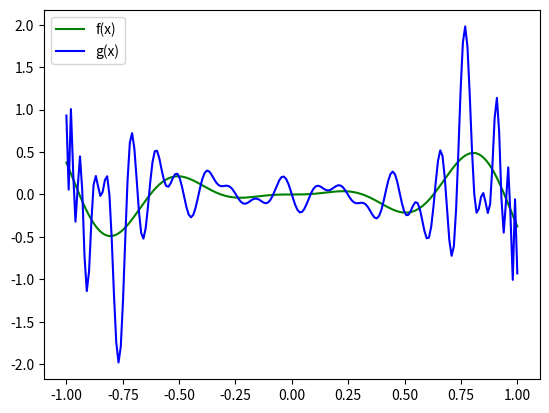

The script that saved this image:
import math
import numpy as np
import matplotlib.pyplot as plt

'''
Seja Pn(x) o polinômio de Legendre de grau n. Encontre os coeficientes da combinação linear
g(x)=∑k=050ckPk(x)
que melhor se aproxima da função f(x)=ln(1+x2)sin(10x) no intervalo [−1,1]. Para o cálculo dos coeficientes ck, use o método da quadratura gaussiana que seja exato em polinômios de grau menor que 24. Em seguida calcule g(x) para os seguintes valores de x,
x1=−0.884, x2=0.099 e x3=0.58.
A função g(x) é uma aproximação para a função f(x) no intervalo [−1,1] com erro dado por
erro=∫1−1[f(x)−g(x)]2dx.
Use a regra dos trapézios com 1024 subintervalos para determinar o erro.
'''
def trapz(f, a, b, h):
    n = int((b - a)/h)
    soma = 0
    for k in range(1, n):
        soma += f(a + k * h)
    soma *= 2
    soma += f(a) + f(b)
    soma *= h/2
    return soma


def simps(f, a, b, n):
    if n % 2 != 0:
        print('O valor n deve ser par')
        return None

    num_parabolas = n / 2
    soma = 0
    h = (b - a) / n

    for i in range(int(num_parabolas)):
        x0 = a + (2 * i) * h
        x1 = a + (2 * i + 1) * h
        x2 = a + (2 * i + 2) * h
        soma += f(x0) + 4 * f(x1) + f(x2)

    soma *= h / 3

    return soma


def trapz_romberg(f, a, b, h):
    n = int((b - a) / h)
    soma = 0

    for k in range(1, n):
        soma += f(a + k * h)

    return (h / 2) * (f(a) + 2 * soma + f(b))


def romberg(coluna_f1):
    coluna_f1 = [i for i in coluna_f1]
    n = len(coluna_f1)
    for j in range(n - 1):
        temp_col = [0] * (n - 1 - j)
        for i in range(n - 1 - j):
            power = j + 1
            temp_col[i] = (4 ** power * coluna_f1[i + 1] - coluna_f1[i]) / (4 ** power - 1)
        coluna_f1[:n - 1 - j] = temp_col
        # print(f'F_{j+2} = {temp_col}')
    return coluna_f1[0]


def best_func(f, funcs, a, b, method: ['trapz', 256]):
    k = len(funcs)

    A = [[0 for _ in range(k)] for _ in range(k)]
    B = []

    for i in range(k):
        for j in range(k):
            if i == j:
                if j >= i:
                    def f_ij(x):
                        return funcs[j](x) * funcs[i](x)

                    if method[0] == 'trapz':
                        A[i][j] = trapz(f_ij, a, b, method[1])
                    elif method[0] == 'simps':
                        A[i][j] = simps(f_ij, a, b, method[1])
                    elif method[0] == 'romberg':
                        tam = int(method[1] / 2)
                        hs = [method[2] / 2 ** ki for ki in range(tam)]
                        coluna_f1 = [trapz_romberg(f_ij, a, b, hi) for hi in hs]
                        A[i][j] = romberg(coluna_f1)
                    elif method[0] == 'quadratura':
                        A[i][j] = quadratura(change(f_ij, a, b), method[1], method[2])

                else:
                    A[i][j] = A[j][i]

        def ffi(x):
            return f(x) * funcs[i](x)

        if method[0] == 'trapz':
            B.append(trapz(ffi, a, b, method[1]))
        elif method[0] == 'simps':
            B.append(simps(ffi, a, b, method[1]))
        elif method[0] == 'romberg':
            tam = int(method[1] / 2)
            hs = [method[2] / 2 ** ki for ki in range(tam)]
            coluna_f1 = [trapz_romberg(ffi, a, b, hi) for hi in hs]
            B.append(romberg(coluna_f1))
        elif method[0] == 'quadratura':
            B.append(quadratura(change(ffi, a, b), method[1], method[2]))

    A = np.array(A, dtype=float)
    B = np.array(B, dtype=float)

    return np.linalg.solve(A, B)


def quadratura(funcao, pontos, pesos):
    soma = 0

    for xk, ck in zip(pontos, pesos):
        soma += ck * funcao(xk)

    return soma


def change(f, a, b):
    def g(u):
        return f((b + a) / 2 + (b - a) * u / 2) * (b - a) / 2

    return g


def legendre(x, n):
    f0 = 1.0
    f1 = x
    fn = 0

    ni = 2

    if n == 0:
      return 1.0

    elif n == 1:
      return x

    else:

      while ni <= n:
          fn = ((2* ni - 1) * x * f1 - (ni - 1) * f0) / ni
          f0 = f1
          f1 = fn
          ni += 1 

    return fn

def build_legendre_polynomial(n):
    def temp(t):
        return legendre(t, n)

    return temp

def f(x):
    return math.log(1 + x**2) * math.sin(10 * x)

if __name__ == '__main__':
    
    raiz2 = [-0.5773502691896257, 0.5773502691896257]
    peso2 = [1.0, 1.0]

    raiz3 = [0, -0.7745966692414834, 0.7745966692414834]
    peso3 = [0.8888888888888888, 0.5555555555555556, 0.5555555555555556]

    raiz4 = [-0.33998104358485626, 0.33998104358485626, -0.8611363115940526, 0.8611363115940526]
    peso4 = [0.6521451548625461, 0.6521451548625461, 0.34785484513745385, 0.34785484513745385]

    raiz5 = [0, -0.5384693101056831, 0.5384693101056831, -0.906179845938664, 0.906179845938664]
    peso5 = [0.5688888888888889, 0.47862867049936647, 0.47862867049936647, 0.23692688505618908, 0.23692688505618908]

    raiz6 = [0.6612093864662645, -0.6612093864662645, -0.2386191860831969, 0.2386191860831969, -0.932469514203152,
             0.932469514203152]
    peso6 = [0.3607615730481386, 0.3607615730481386, 0.46791393457269104, 0.46791393457269104, 0.17132449237917036,
             0.17132449237917036]

    raiz7 = [0, 0.4058451513773972, -0.4058451513773972, -0.7415311855993945, 0.7415311855993945, -0.9491079123427585,
             0.9491079123427585]
    peso7 = [0.4179591836734694, 0.3818300505051189, 0.3818300505051189, 0.27970539148927664, 0.27970539148927664,
             0.1294849661688697, 0.1294849661688697]

    raiz8 = [-0.1834346424956498, 0.1834346424956498, -0.525532409916329, 0.525532409916329, -0.7966664774136267,
             0.7966664774136267, -0.9602898564975363, 0.9602898564975363]
    peso8 = [0.362683783378362, 0.362683783378362, 0.31370664587788727, 0.31370664587788727, 0.22238103445337448,
             0.22238103445337448, 0.10122853629037626, 0.10122853629037626]

    raiz9 = [0, -0.8360311073266358, 0.8360311073266358, -0.9681602395076261, 0.9681602395076261, -0.3242534234038089,
             0.3242534234038089, -0.6133714327005904, 0.6133714327005904]
    peso9 = [0.3302393550012598, 0.1806481606948574, 0.1806481606948574, 0.08127438836157441, 0.08127438836157441,
             0.31234707704000286, 0.31234707704000286, 0.26061069640293544, 0.26061069640293544]

    raiz10 = [-0.14887433898163122, 0.14887433898163122, -0.4333953941292472, 0.4333953941292472, -0.6794095682990244,
              0.6794095682990244, -0.8650633666889845, 0.8650633666889845, -0.9739065285171717, 0.9739065285171717]
    peso10 = [0.29552422471475287, 0.29552422471475287, 0.26926671930999635, 0.26926671930999635, 0.21908636251598204,
              0.21908636251598204, 0.1494513491505806, 0.1494513491505806, 0.06667134430868814, 0.06667134430868814]

    raiz11 = [0, -0.26954315595234496, 0.26954315595234496, -0.5190961292068118, 0.5190961292068118,
              -0.7301520055740494,
              0.7301520055740494, -0.8870625997680953, 0.8870625997680953, -0.978228658146057, 0.978228658146057]
    peso11 = [0.2729250867779006, 0.26280454451024665, 0.26280454451024665, 0.23319376459199048, 0.23319376459199048,
              0.18629021092773426, 0.18629021092773426, 0.1255803694649046, 0.1255803694649046, 0.05566856711617366,
              0.05566856711617366]

    raiz12 = [-0.1252334085114689, 0.1252334085114689, -0.3678314989981802, 0.3678314989981802, -0.5873179542866175,
              0.5873179542866175, -0.7699026741943047, 0.7699026741943047, -0.9041172563704749, 0.9041172563704749,
              -0.9815606342467192, 0.9815606342467192]
    peso12 = [0.24914704581340277, 0.24914704581340277, 0.2334925365383548, 0.2334925365383548, 0.20316742672306592,
              0.20316742672306592, 0.16007832854334622, 0.16007832854334622, 0.10693932599531843, 0.10693932599531843,
              0.04717533638651183, 0.04717533638651183]

    raiz13 = [0, -0.2304583159551348, 0.2304583159551348, -0.44849275103644687, 0.44849275103644687,
              -0.6423493394403402,
              0.6423493394403402, -0.8015780907333099, 0.8015780907333099, -0.9175983992229779, 0.9175983992229779,
              -0.9841830547185881, 0.9841830547185881]
    peso13 = [0.2325515532308739, 0.22628318026289723, 0.22628318026289723, 0.2078160475368885, 0.2078160475368885,
              0.17814598076194574, 0.17814598076194574, 0.13887351021978725, 0.13887351021978725, 0.09212149983772845,
              0.09212149983772845, 0.04048400476531588, 0.04048400476531588]

    raiz14 = [-0.10805494870734367, 0.10805494870734367, -0.31911236892788974, 0.31911236892788974, -0.5152486363581541,
              0.5152486363581541, -0.6872929048116855, 0.6872929048116855, -0.827201315069765, 0.827201315069765,
              -0.9284348836635735, 0.9284348836635735, -0.9862838086968123, 0.9862838086968123]
    peso14 = [0.2152638534631578, 0.2152638534631578, 0.2051984637212956, 0.2051984637212956, 0.18553839747793782,
              0.18553839747793782, 0.15720316715819355, 0.15720316715819355, 0.12151857068790319, 0.12151857068790319,
              0.08015808715976021, 0.08015808715976021, 0.03511946033175186, 0.03511946033175186]

    raiz15 = [0, -0.20119409399743451, 0.20119409399743451, -0.3941513470775634, 0.3941513470775634,
              -0.5709721726085388,
              0.5709721726085388, -0.7244177313601701, 0.7244177313601701, -0.8482065834104272, 0.8482065834104272,
              -0.937273392400706, 0.937273392400706, -0.9879925180204854, 0.9879925180204854]
    peso15 = [0.2025782419255613, 0.19843148532711158, 0.19843148532711158, 0.1861610000155622, 0.1861610000155622,
              0.16626920581699392, 0.16626920581699392, 0.13957067792615432, 0.13957067792615432, 0.10715922046717194,
              0.10715922046717194, 0.07036604748810812, 0.07036604748810812, 0.03075324199611727, 0.03075324199611727]

    raiz16 = [-0.09501250983763744, 0.09501250983763744, -0.2816035507792589, 0.2816035507792589, -0.45801677765722737,
              0.45801677765722737, -0.6178762444026438, 0.6178762444026438, -0.755404408355003, 0.755404408355003,
              -0.8656312023878318, 0.8656312023878318, -0.9445750230732326, 0.9445750230732326, -0.9894009349916499,
              0.9894009349916499]
    peso16 = [0.1894506104550685, 0.1894506104550685, 0.18260341504492358, 0.18260341504492358, 0.16915651939500254,
              0.16915651939500254, 0.14959598881657674, 0.14959598881657674, 0.12462897125553388, 0.12462897125553388,
              0.09515851168249279, 0.09515851168249279, 0.062253523938647894, 0.062253523938647894,
              0.027152459411754096,
              0.027152459411754096]

    raiz17 = [0, -0.17848418149584785, 0.17848418149584785, -0.3512317634538763, 0.3512317634538763,
              -0.5126905370864769,
              0.5126905370864769, -0.6576711592166907, 0.6576711592166907, -0.7815140038968014, 0.7815140038968014,
              -0.8802391537269859, 0.8802391537269859, -0.9506755217687678, 0.9506755217687678, -0.9905754753144174,
              0.9905754753144174]
    peso17 = [0.17944647035620653, 0.17656270536699264, 0.17656270536699264, 0.16800410215645004, 0.16800410215645004,
              0.15404576107681028, 0.15404576107681028, 0.13513636846852548, 0.13513636846852548, 0.11188384719340397,
              0.11188384719340397, 0.08503614831717918, 0.08503614831717918, 0.0554595293739872, 0.0554595293739872,
              0.02414830286854793, 0.02414830286854793]

    raiz18 = [-0.0847750130417353, 0.0847750130417353, -0.2518862256915055, 0.2518862256915055, -0.41175116146284263,
              0.41175116146284263, -0.5597708310739475, 0.5597708310739475, -0.6916870430603532, 0.6916870430603532,
              -0.8037049589725231, 0.8037049589725231, -0.8926024664975557, 0.8926024664975557, -0.9558239495713977,
              0.9558239495713977, -0.9915651684209309, 0.9915651684209309]
    peso18 = [0.1691423829631436, 0.1691423829631436, 0.16427648374583273, 0.16427648374583273, 0.15468467512626524,
              0.15468467512626524, 0.14064291467065065, 0.14064291467065065, 0.12255520671147846, 0.12255520671147846,
              0.10094204410628717, 0.10094204410628717, 0.07642573025488905, 0.07642573025488905, 0.0497145488949698,
              0.0497145488949698, 0.02161601352648331, 0.02161601352648331]

    raiz19 = [0, -0.16035864564022537, 0.16035864564022537, -0.31656409996362983, 0.31656409996362983,
              -0.46457074137596094,
              0.46457074137596094, -0.600545304661681, 0.600545304661681, -0.7209661773352294, 0.7209661773352294,
              -0.8227146565371428, 0.8227146565371428, -0.9031559036148179, 0.9031559036148179, -0.96020815213483,
              0.96020815213483, -0.9924068438435844, 0.9924068438435844]
    peso19 = [0.1610544498487837, 0.15896884339395434, 0.15896884339395434, 0.15276604206585967, 0.15276604206585967,
              0.1426067021736066, 0.1426067021736066, 0.12875396253933621, 0.12875396253933621, 0.11156664554733399,
              0.11156664554733399, 0.09149002162245, 0.09149002162245, 0.06904454273764123, 0.06904454273764123,
              0.0448142267656996, 0.0448142267656996, 0.019461788229726478, 0.019461788229726478]

    raiz20 = [-0.07652652113349734, 0.07652652113349734, -0.22778585114164507, 0.22778585114164507,
              -0.37370608871541955,
              0.37370608871541955, -0.5108670019508271, 0.5108670019508271, -0.636053680726515, 0.636053680726515,
              -0.7463319064601508, 0.7463319064601508, -0.8391169718222188, 0.8391169718222188, -0.912234428251326,
              0.912234428251326, -0.9639719272779138, 0.9639719272779138, -0.9931285991850949, 0.9931285991850949]
    peso20 = [0.15275338713072584, 0.15275338713072584, 0.14917298647260374, 0.14917298647260374, 0.14209610931838204,
              0.14209610931838204, 0.13168863844917664, 0.13168863844917664, 0.11819453196151841, 0.11819453196151841,
              0.10193011981724044, 0.10193011981724044, 0.08327674157670475, 0.08327674157670475, 0.06267204833410907,
              0.06267204833410907, 0.04060142980038694, 0.04060142980038694, 0.017614007139152118, 0.017614007139152118]

    grau = 51
    subintervalo_para_erro = 1024
    funcs = [build_legendre_polynomial(i) for i in range(grau)]
    a = -1
    b = 1
    values = [-0.689, 0.066, 0.432]
    # quadratura gaussina
    exact_for_degree_less_than = 24
    order = str(int(exact_for_degree_less_than / 2))
    txt_order = ['raiz' + order, 'peso' + order]
    method = ['quadratura', locals()[txt_order[0]], locals()[txt_order[1]]]


    coefs = best_func(f, funcs, a, b, method)

    coefs = [ci for ci in coefs]

    for i in coefs:
        print(f'{i}, ')

    def g(x):
        return sum(ci * fi(x) for ci, fi in zip(coefs, funcs))


    for x in values:
        print(f'{g(x)}, ')



    def func_erro(x):
        return (f(x) - g(x)) ** 2


    erro = trapz(func_erro, a, b, subintervalo_para_erro)

    print(f'{erro}')

    t = np.linspace(a, b, 200)
    ft = [f(ti) for ti in t]
    gt = [g(ti) for ti in t]

    plt.plot(t, ft, color = "green", label = "f(x)")
    plt.plot(t, gt, color = "blue", label = "g(x)")
    plt.legend(loc="upper left")
    # plt.savefig("legendre04 (bidin version).png")
    plt.close()

    """
    0.0,
0.14156254791776582,
0.0,
0.10288296495171939,
0.0,
-0.4524777113231257,
0.0,
-0.4631183608511765,
0.0,
0.23609126851731277,
0.0,
0.22261404570268162,
0.0,
-0.2411652161780042,
0.0,
-0.30140344294173965,
0.0,
0.70297666238467,
0.0,
0.849926157524449,
0.0,
-0.21667124769317017,
0.0,
-0.48927015696151593,
0.0,
-0.8511390038953847,
0.0,
0.5711256445373671,
0.0,
1.1470413225568898,
0.0,
-0.1988073656016326,
0.0,
-1.2592385333116065,
0.0,
-0.24524740446435508,
0.0,
0.18153658880257248,
0.0,
-0.29251615184313845,
0.0,
-1.4192498486305962,
0.0,
-0.083875782724729,
0.0,
1.5340231592923046,
0.0,
-0.09926269119751627,
0.0,
0.2862354924069982,
0.0,
    """
